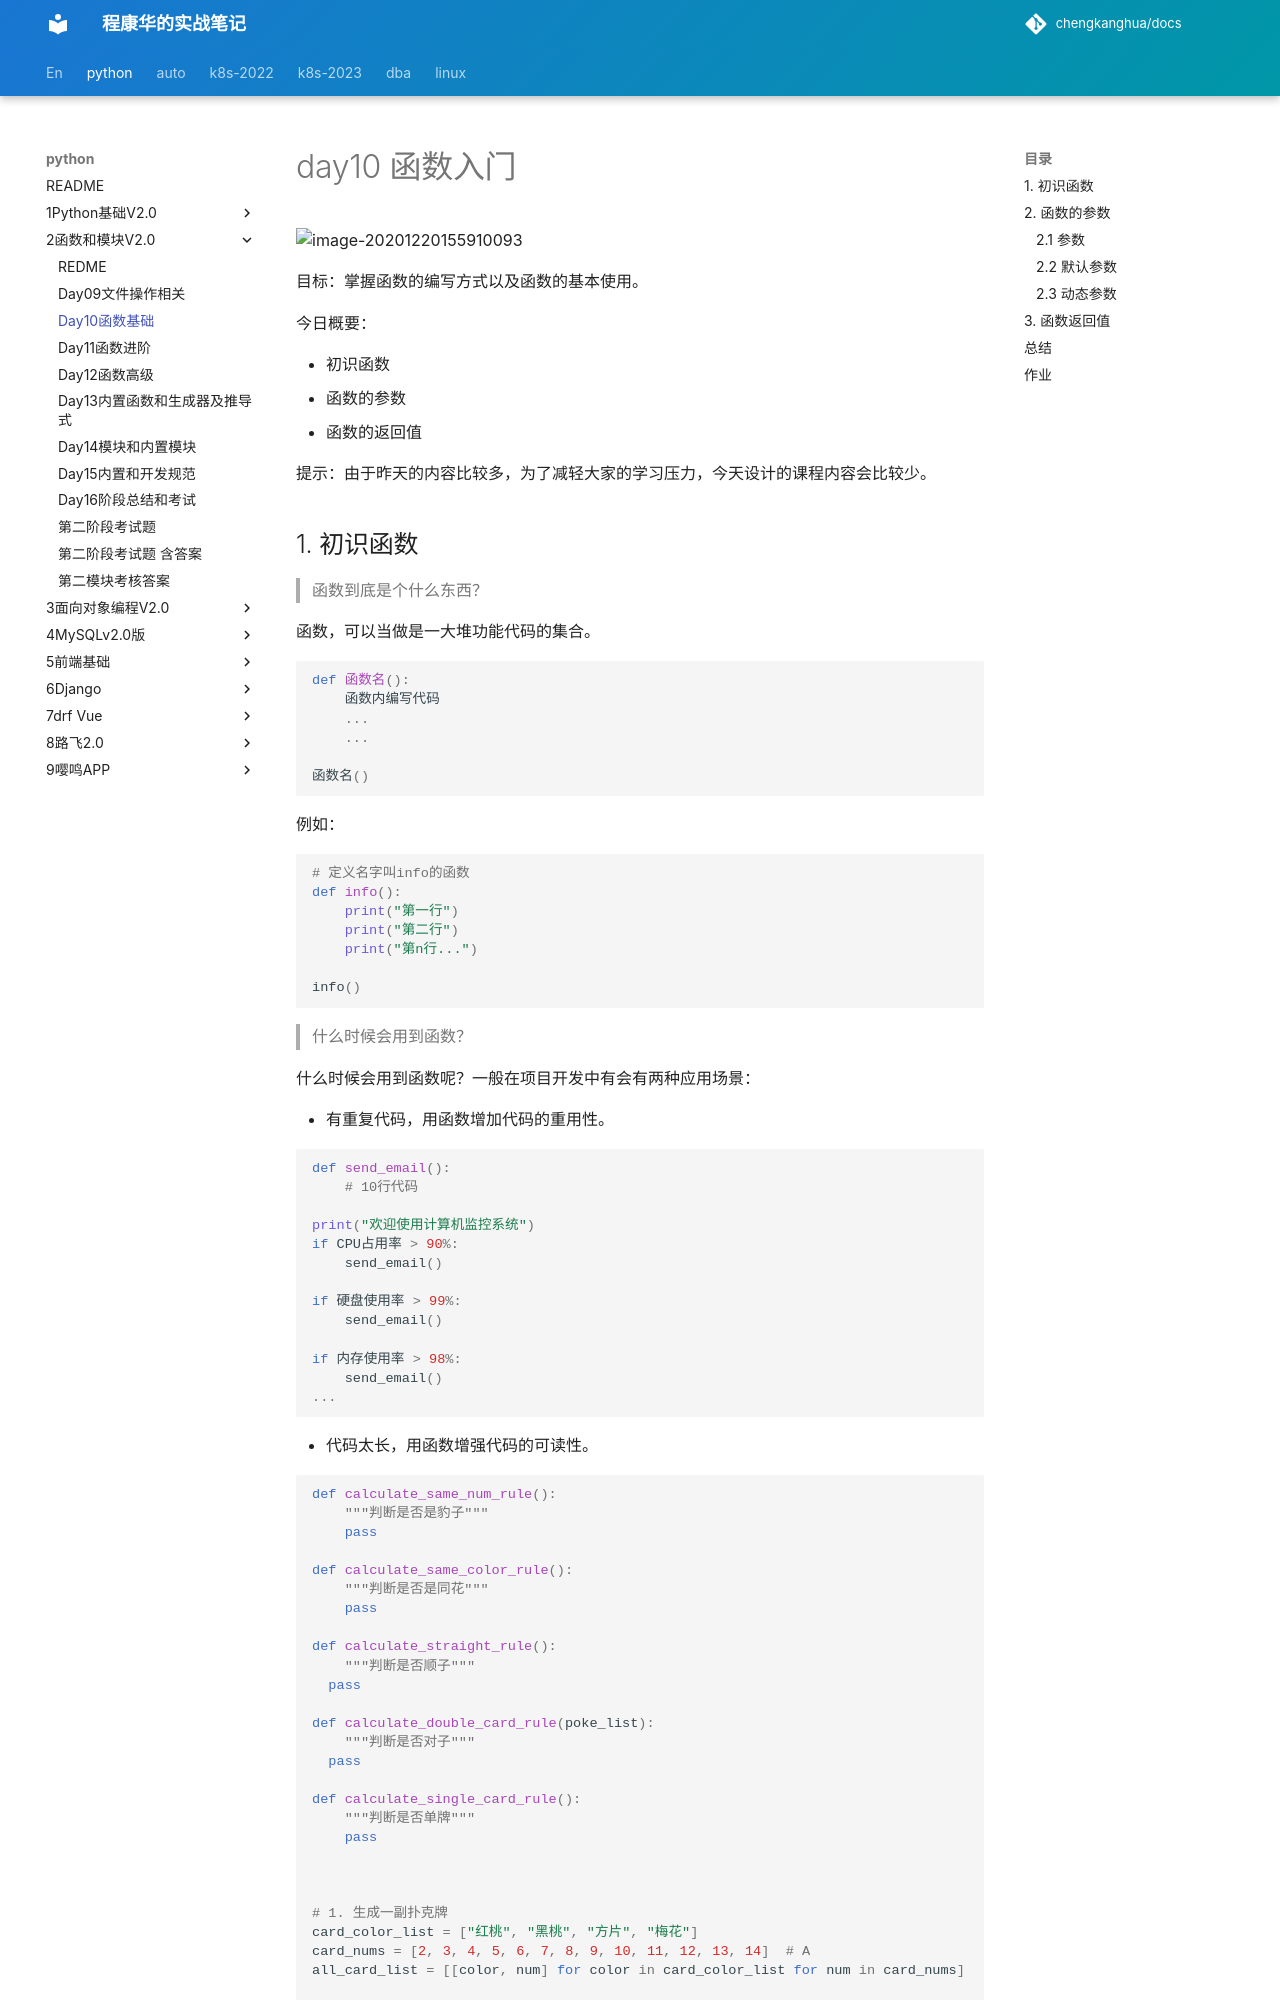

repository: chengkanghua/docs · page: python/2函数和模块v2.0/day10函数基础.html · generator: mkdocs

# day10 函数入门

![image-20201220155910093](assets/image-20201220155910093.png)

目标：掌握函数的编写方式以及函数的基本使用。

今日概要：

- 初识函数
- 函数的参数
- 函数的返回值



提示：由于昨天的内容比较多，为了减轻大家的学习压力，今天设计的课程内容会比较少。



## 1. 初识函数

>  函数到底是个什么东西？

函数，可以当做是一大堆功能代码的集合。

```python
def 函数名():
    函数内编写代码
    ...
    ...
    
函数名()
```

例如：

```python
# 定义名字叫info的函数
def info():
    print("第一行")
    print("第二行")
    print("第n行...")
    
info()
```



> 什么时候会用到函数？

什么时候会用到函数呢？一般在项目开发中有会有两种应用场景：

- 有重复代码，用函数增加代码的重用性。

  ```python
  def send_email():
      # 10行代码
  
  print("欢迎使用计算机监控系统")
  if CPU占用率 > 90%:
      send_email()
  
  if 硬盘使用率 > 99%:
      send_email()
      
  if 内存使用率 > 98%:
      send_email()
  ...
  ```

- 代码太长，用函数增强代码的可读性。

  ```python
  def calculate_same_num_rule():
      """判断是否是豹子"""
      pass
  
  def calculate_same_color_rule():
      """判断是否是同花"""
      pass
  
  def calculate_straight_rule():
      """判断是否顺子"""
  	pass
  
  def calculate_double_card_rule(poke_list):
      """判断是否对子"""
  	pass
  
  def calculate_single_card_rule():
      """判断是否单牌"""
      pass
  
  
  
  # 1. 生成一副扑克牌
  card_color_list = ["红桃", "黑桃", "方片", "梅花"]
  card_nums = [2, 3, 4, 5, 6, 7, 8, 9, 10, 11, 12, 13, 14]  # A
  all_card_list = [[color, num] for color in card_color_list for num in card_nums]
  
  # 2.洗牌
  random.shuffle(all_card_list)
  
  # 3.给玩家发牌
  ...
  # 4.判断牌是：豹子？同花顺？顺子？对子？单点？
  
  calculate_same_num_rule()
  calculate_same_color_rule()
  calculate_straight_rule()
  ...
  
  ```


以前我们变成是按照业务逻辑从上到下逐步完成，称为：面向过程编程；现在学了函数之后，利用函数编程称为：函数式编程。
